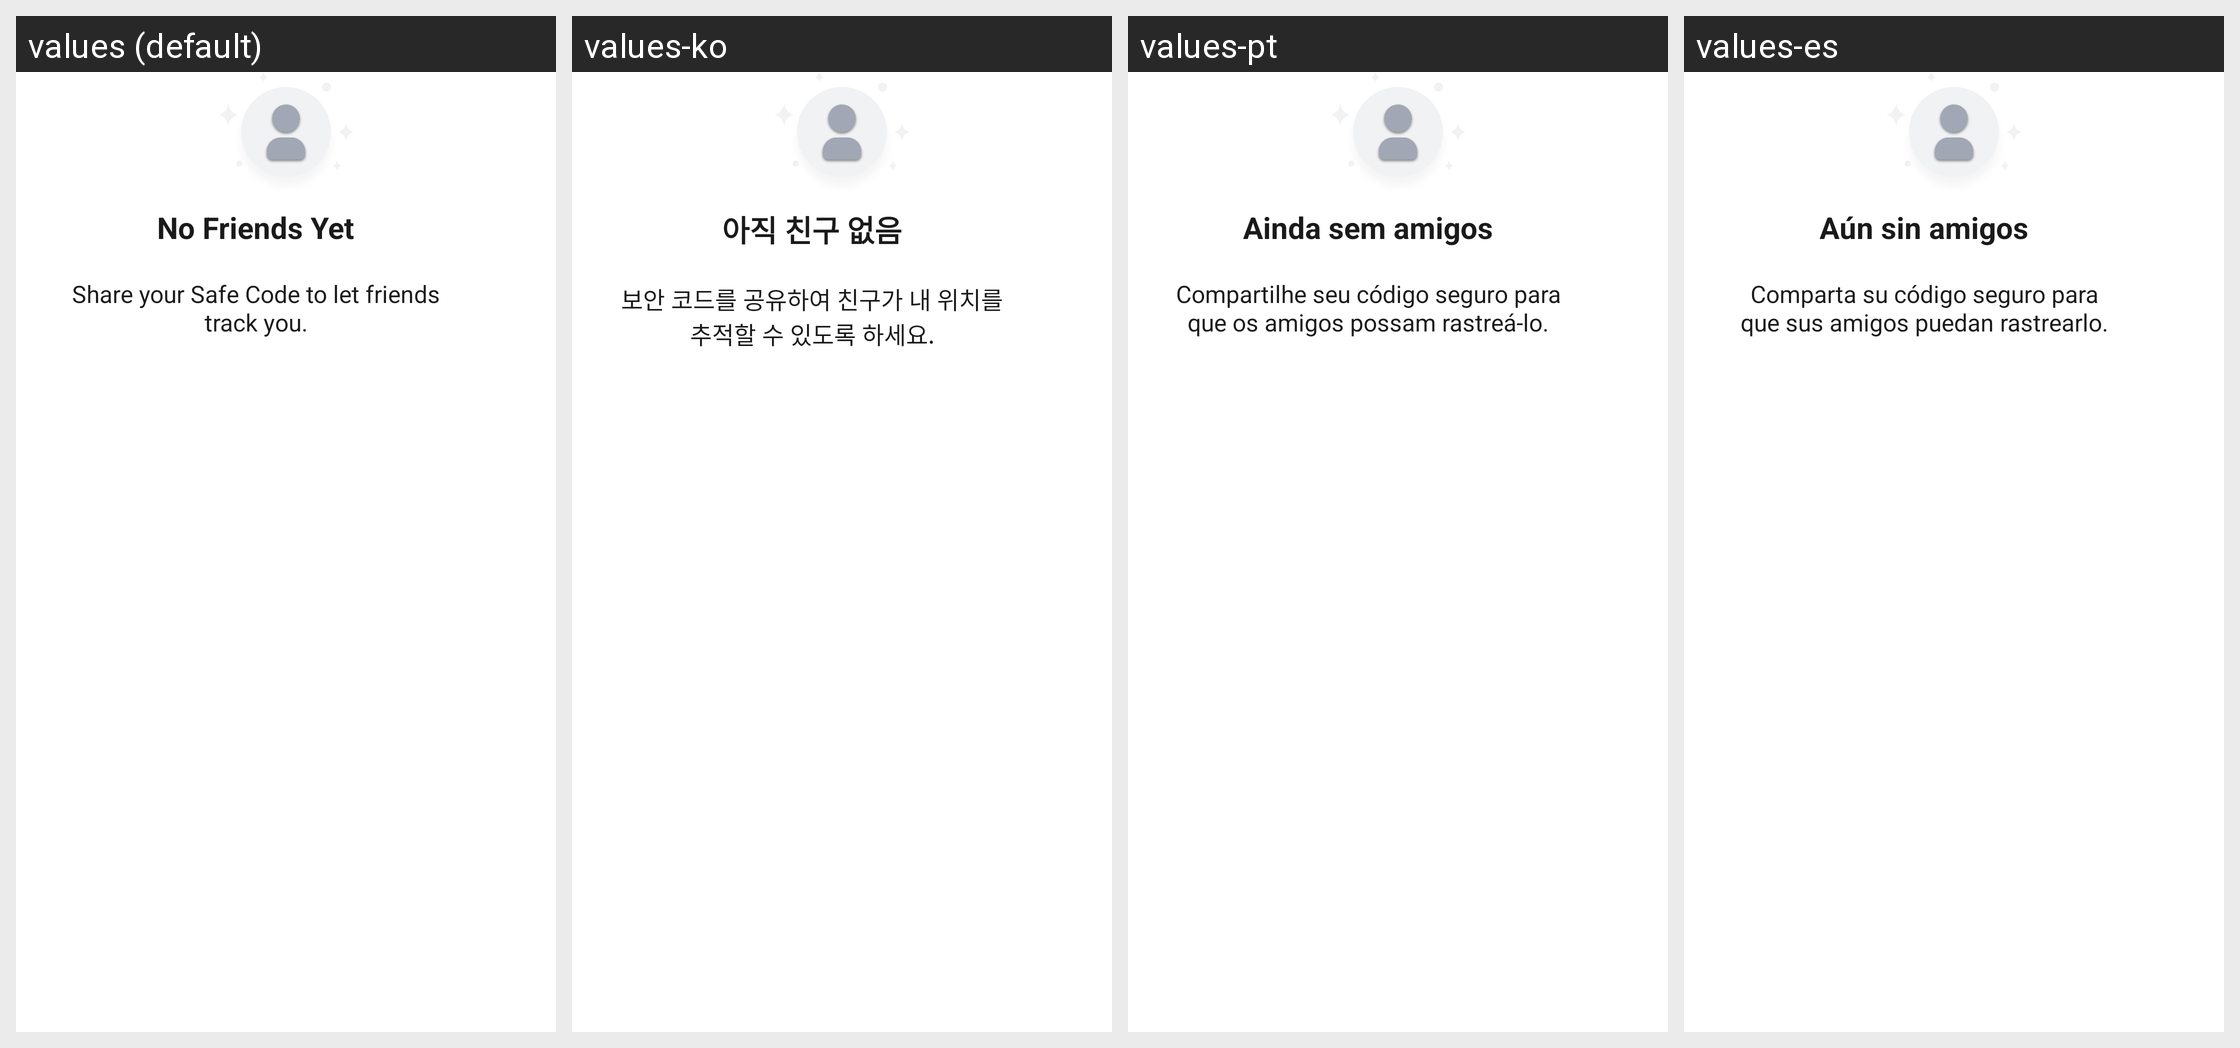

Locale-by-locale string values for the Android screen shown in this grid:
Android screen res/layout/dialog_no_friend.xml rendered under 4 locales, left to right: values (default), values-ko, values-pt, values-es. Device: Nexus 5 (rendered at 1080×1920; each locale shown at half size, 540×960, under a caption strip naming it); theme Theme.MapPulse.
Other locales in the repository, not shown: values-de, values-fr, values-id, values-it, values-ja, values-zh-rCN, values-zh-rTW.
Strings drawn on this screen, with the default value and each locale's value (text and hints the layout hard-codes, and strings that could not be matched under every locale, appear in the picture but are not listed):

no_friends_yet
  values: No Friends Yet
  values-ko: 아직 친구 없음
  values-pt: Ainda sem amigos
  values-es: Aún sin amigos

no_friends_yet_hint
  values: Share your Safe Code to let friends track you.
  values-ko: 보안 코드를 공유하여 친구가 내 위치를 추적할 수 있도록 하세요.
  values-pt: Compartilhe seu código seguro para que os amigos possam rastreá-lo.
  values-es: Comparta su código seguro para que sus amigos puedan rastrearlo.
